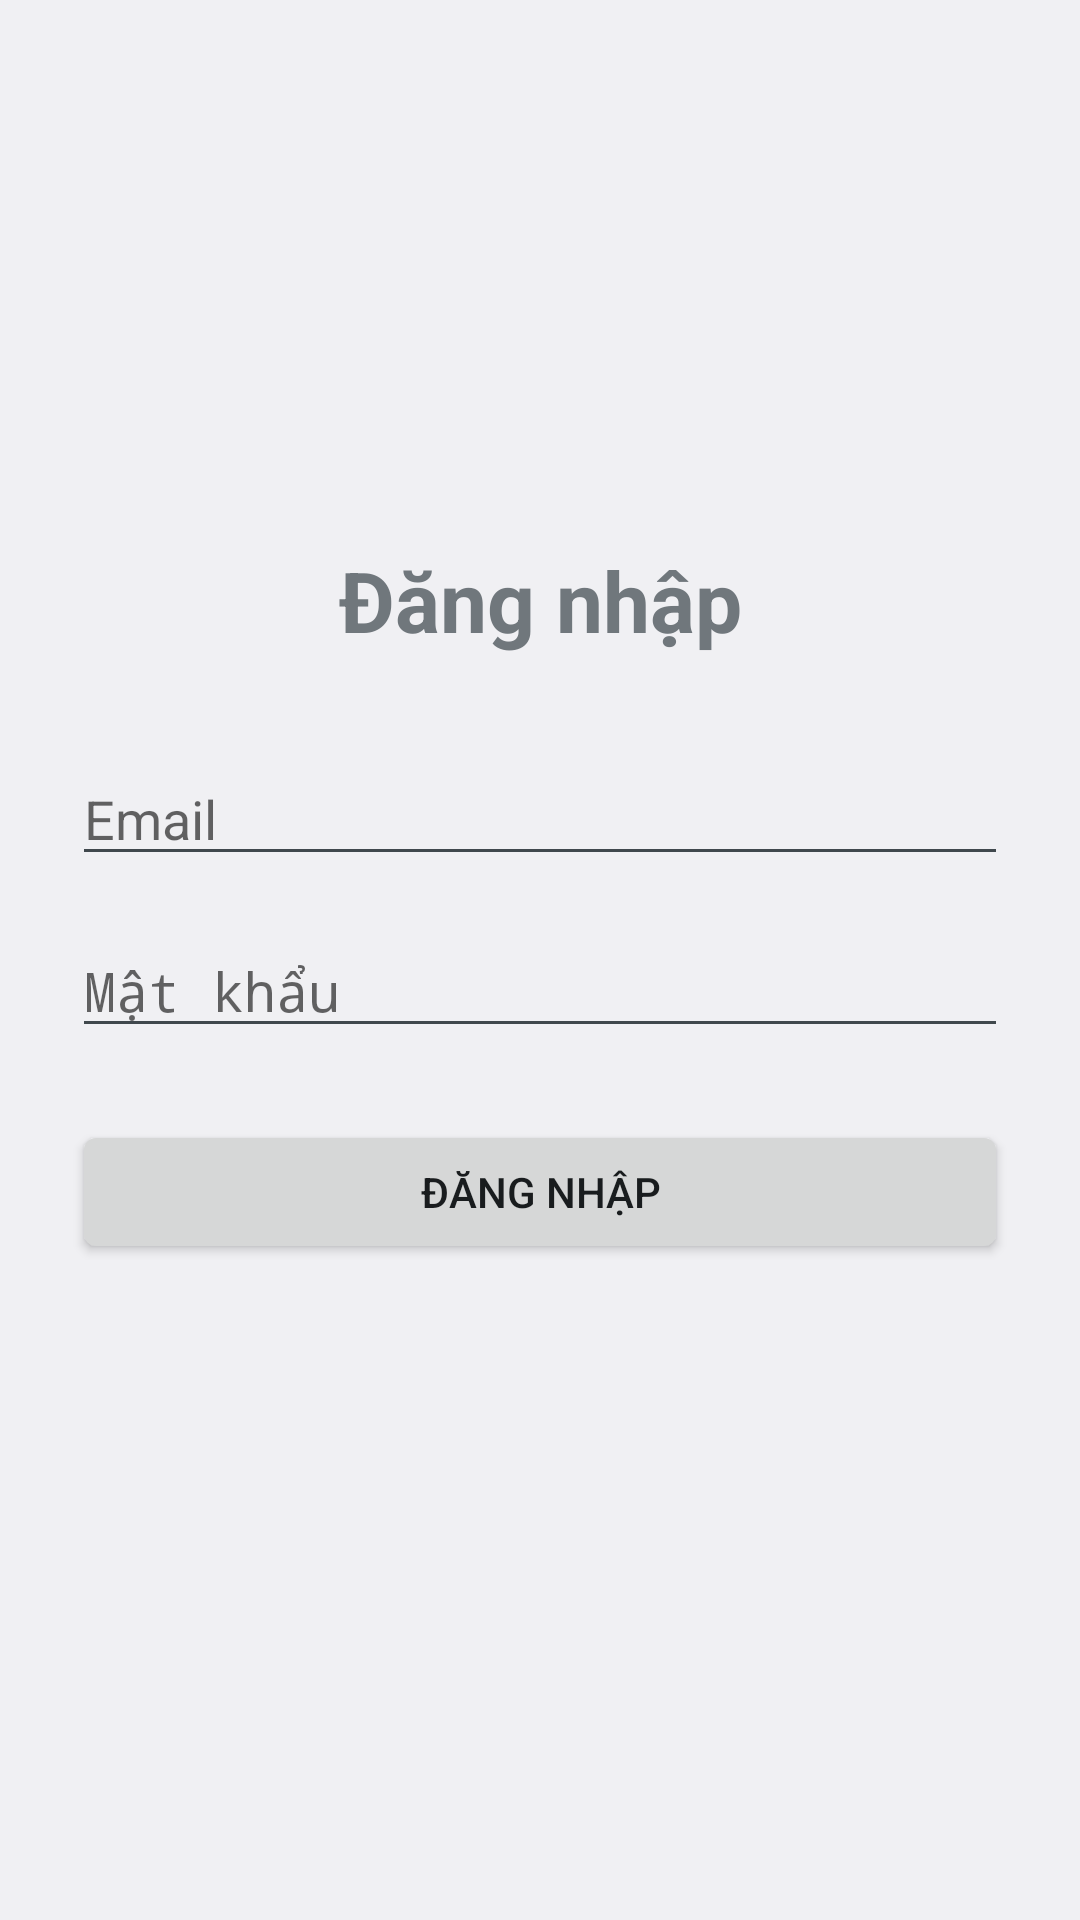

Write the Android layout XML for this screen, with the resource values it uses.
<!-- AndroidManifest.xml: application theme android:Theme.DeviceDefault.Light.NoActionBar -->
<!-- res/layout/activity_main.xml -->
<?xml version="1.0" encoding="utf-8"?>
<androidx.constraintlayout.widget.ConstraintLayout
        xmlns:android="http://schemas.android.com/apk/res/android"
        xmlns:app="http://schemas.android.com/apk/res-auto"
        android:id="@+id/main"
        android:layout_width="match_parent"
        android:layout_height="match_parent"
        android:padding="24dp">

    <TextView
        android:id="@+id/tvTitle"
        android:layout_width="wrap_content"
        android:layout_height="wrap_content"
        android:text="Đăng nhập"
        android:textSize="28sp"
        android:textStyle="bold"
        app:layout_constraintTop_toTopOf="parent"
        app:layout_constraintStart_toStartOf="parent"
        app:layout_constraintEnd_toEndOf="parent"
        app:layout_constraintBottom_toTopOf="@id/edtEmail"
        app:layout_constraintVertical_chainStyle="packed" />

    <EditText
        android:id="@+id/edtEmail"
        android:layout_width="0dp"
        android:layout_height="wrap_content"
        android:layout_marginTop="32dp"
        android:hint="Email"
        android:inputType="textEmailAddress"
        app:layout_constraintTop_toBottomOf="@id/tvTitle"
        app:layout_constraintStart_toStartOf="parent"
        app:layout_constraintEnd_toEndOf="parent"
        app:layout_constraintBottom_toTopOf="@id/edtPassword" />

    <EditText
        android:id="@+id/edtPassword"
        android:layout_width="0dp"
        android:layout_height="wrap_content"
        android:layout_marginTop="16dp"
        android:hint="Mật khẩu"
        android:inputType="textPassword"
        app:layout_constraintTop_toBottomOf="@id/edtEmail"
        app:layout_constraintStart_toStartOf="parent"
        app:layout_constraintEnd_toEndOf="parent"
        app:layout_constraintBottom_toTopOf="@id/btnLogin" />

    <Button
        android:id="@+id/btnLogin"
        android:layout_width="0dp"
        android:layout_height="wrap_content"
        android:layout_marginTop="24dp"
        android:text="Đăng nhập"
        app:layout_constraintTop_toBottomOf="@id/edtPassword"
        app:layout_constraintStart_toStartOf="parent"
        app:layout_constraintEnd_toEndOf="parent"
        app:layout_constraintBottom_toTopOf="@id/tvStatus" />

    <TextView
        android:id="@+id/tvStatus"
        android:layout_width="0dp"
        android:layout_height="wrap_content"
        android:layout_marginTop="16dp"
        android:gravity="center"
        android:text=""
        android:textSize="16sp"
        app:layout_constraintTop_toBottomOf="@id/btnLogin"
        app:layout_constraintStart_toStartOf="parent"
        app:layout_constraintEnd_toEndOf="parent"
        app:layout_constraintBottom_toBottomOf="parent" />

</androidx.constraintlayout.widget.ConstraintLayout>
<!-- resources referenced by this layout -->
<resources>

</resources>
